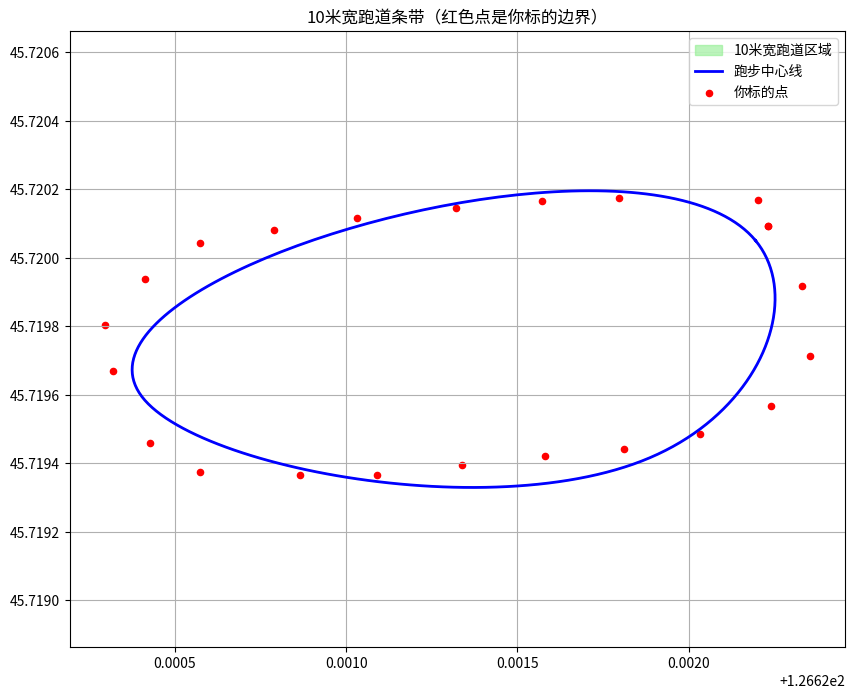

Write the Python code that produced this figure. (Note: this script raises an exception after producing the figure.)
import numpy as np
from scipy.interpolate import splprep, splev
import matplotlib.pyplot as plt

# 原路线点
original = [
    (45.720093,126.622232),
    (45.720169,126.622202),
    (45.720175,126.621796),
    (45.720166,126.621571),
    (45.720144,126.621320),
    (45.720115,126.621032),
    (45.720081,126.620790),
    (45.720043,126.620574),
    (45.719939,126.620413),
    (45.719804,126.620296),
    (45.719668,126.620318),
    (45.719458,126.620426),
    (45.719376,126.620574),
    (45.719366,126.620866),
    (45.719366,126.621091),
    (45.719395,126.621338),
    (45.719420,126.621580),
    (45.719442,126.621810),
    (45.719486,126.622034),
    (45.719568,126.622241),
    (45.719712,126.622353),
    (45.719917,126.622331),
]
original.append(original[0])

lat = np.array([p[0] for p in original])
lng = np.array([p[1] for p in original])

tck, u = splprep([lng, lat], s=0.0000002, per=True)
u_new = np.linspace(0, 1, 200)
lng_smooth, lat_smooth = splev(u_new, tck)

# 中心
center_lat = np.mean(lat)
center_lng = np.mean(lng)

# 10米宽跑道：中心线往外扩5米，往内缩5米
inner_scale = 0.9990
outer_scale = 1.0010

inner_lat = center_lat + (lat_smooth - center_lat)*inner_scale
inner_lng = center_lng + (lng_smooth - center_lng)*inner_scale
outer_lat = center_lat + (lat_smooth - center_lat)*outer_scale
outer_lng = center_lng + (lng_smooth - center_lng)*outer_scale

# 把内外两个点拼成闭合多边形，填充
poly_lng = np.concatenate([outer_lng, inner_lng[::-1]])
poly_lat = np.concatenate([outer_lat, inner_lat[::-1]])

plt.figure(figsize=(10,8))
plt.fill(poly_lng, poly_lat, color='lightgreen', alpha=0.6, label='10米宽跑道区域')
plt.plot(lng_smooth, lat_smooth, 'b-', linewidth=2, label='跑步中心线')
plt.scatter([p[1] for p in original], [p[0] for p in original], c='red', s=20, label='你标的点')
plt.title("10米宽跑道条带（红色点是你标的边界）")
plt.legend()
plt.grid(True)
plt.axis('equal')
plt.savefig("E:/跑步/10米宽跑道效果图2.png", dpi=100)
print("效果图已保存")
